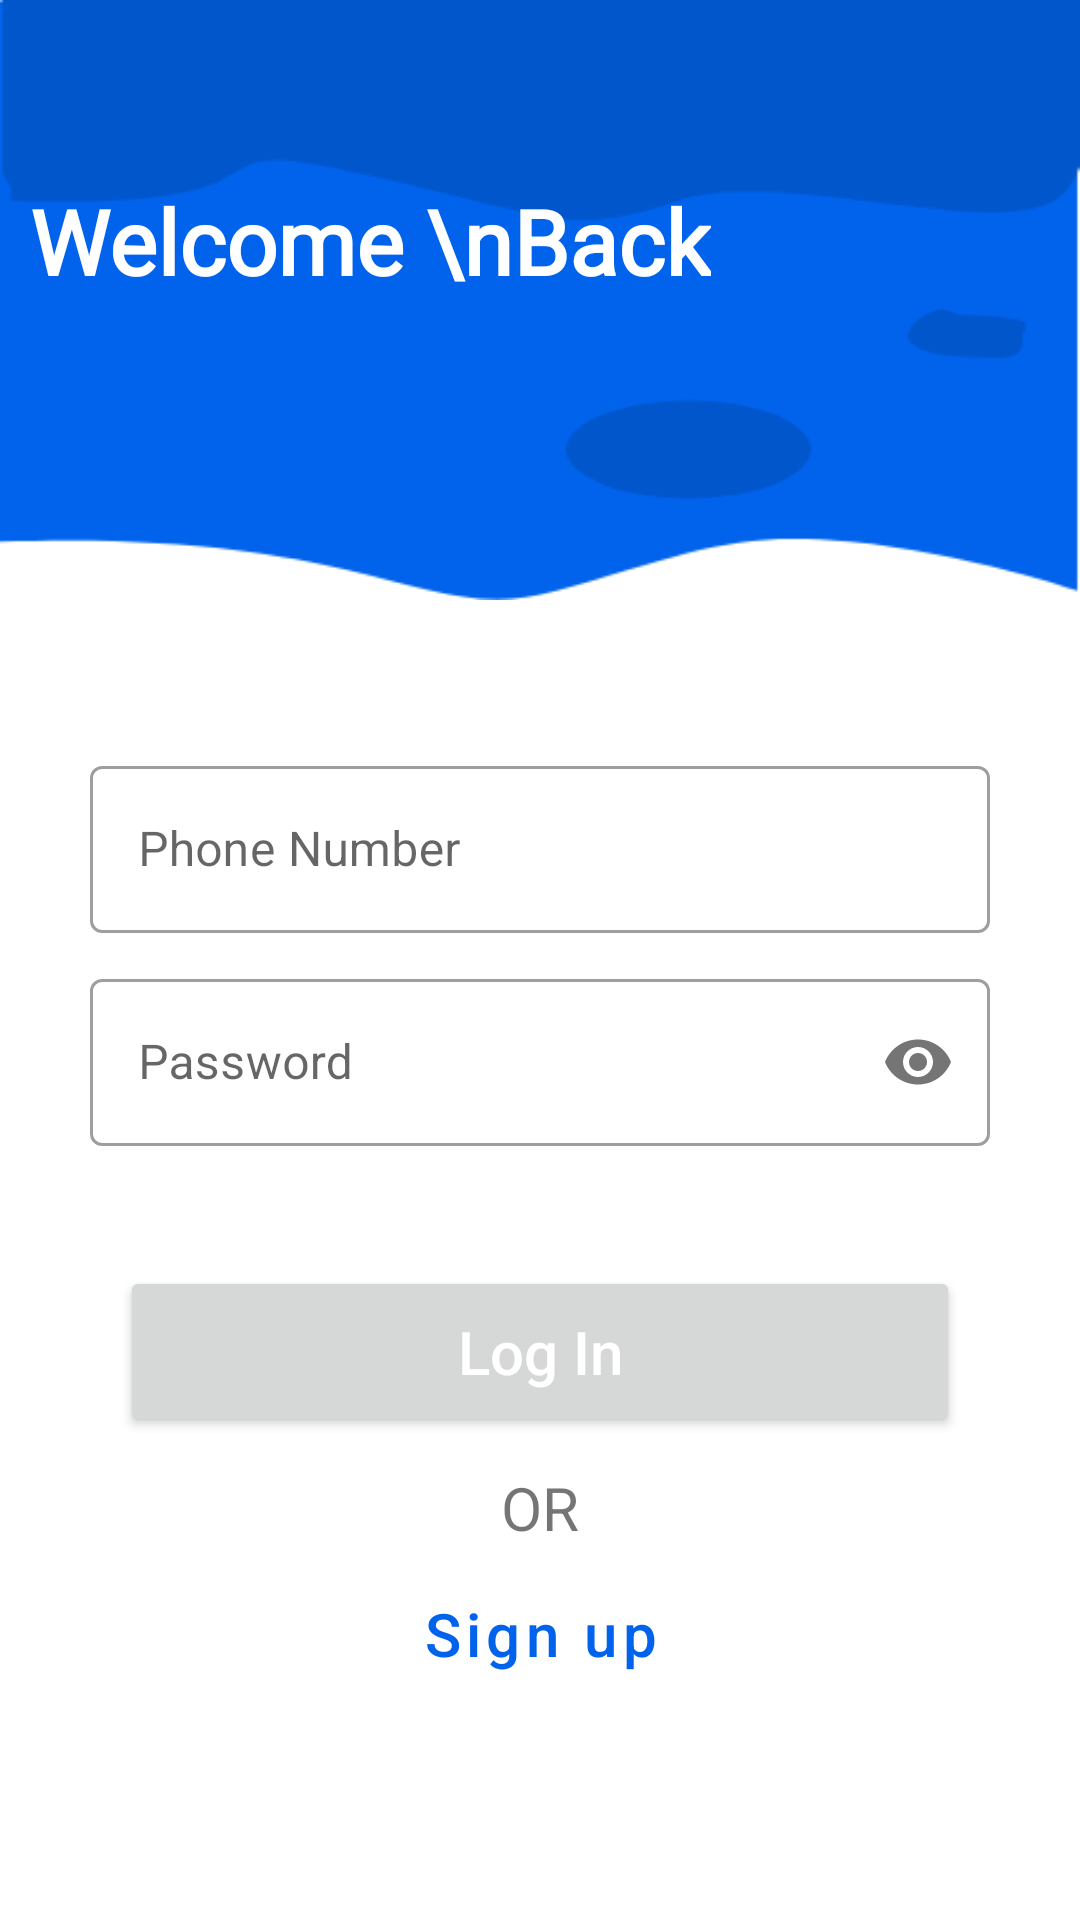

Android layout source for this screen:
<!-- AndroidManifest.xml: application theme Theme.InstaRupee -->
<!-- res/layout/activity_login.xml -->
<?xml version="1.0" encoding="utf-8"?>
<androidx.constraintlayout.widget.ConstraintLayout xmlns:android="http://schemas.android.com/apk/res/android"
    xmlns:app="http://schemas.android.com/apk/res-auto"
    xmlns:tools="http://schemas.android.com/tools"
    android:layout_width="match_parent"
    android:layout_height="match_parent"
    tools:context=".LoginActivity">

    <androidx.core.widget.NestedScrollView
        android:layout_width="match_parent"
        android:layout_height="match_parent"
        app:layout_constraintBottom_toBottomOf="parent"
        app:layout_constraintEnd_toEndOf="parent"
        app:layout_constraintStart_toStartOf="parent"
        app:layout_constraintTop_toTopOf="parent">

        <androidx.constraintlayout.widget.ConstraintLayout
            android:layout_width="match_parent"
            android:layout_height="wrap_content">

            <View
                android:id="@+id/view2"
                android:layout_width="match_parent"
                android:layout_height="200dp"
                android:background="@drawable/top_design"
                app:layout_constraintEnd_toEndOf="parent"
                app:layout_constraintStart_toStartOf="parent"
                app:layout_constraintTop_toTopOf="parent" />


            <ImageView
                android:id="@+id/login_backbtn"
                android:layout_width="wrap_content"
                android:layout_height="wrap_content"
                android:layout_marginStart="10dp"
                android:layout_marginTop="15dp"
                android:src="@drawable/ic_baseline_arrow_back_ios_24"
                app:layout_constraintEnd_toEndOf="parent"
                app:layout_constraintHorizontal_bias="0.018"
                app:layout_constraintStart_toStartOf="parent"
                app:layout_constraintTop_toTopOf="parent" />


            <TextView
                android:layout_width="wrap_content"
                android:layout_height="wrap_content"
                android:layout_marginStart="10dp"
                android:layout_marginTop="60dp"
                android:fontFamily="@font/roboto"
                android:text="Welcome
\nBack"
                android:textColor="@color/white"
                android:textSize="30sp"
                android:textStyle="bold"
                app:layout_constraintEnd_toEndOf="parent"
                app:layout_constraintHorizontal_bias="0.0"
                app:layout_constraintStart_toStartOf="parent"
                app:layout_constraintTop_toTopOf="parent" />

            <com.google.android.material.textfield.TextInputLayout
                android:id="@+id/textInputLayout"
                style="@style/Widget.MaterialComponents.TextInputLayout.OutlinedBox"
                android:layout_width="match_parent"
                android:paddingTop="40dp"
                android:layout_height="wrap_content"
                android:layout_margin="10dp"
                android:paddingHorizontal="20dp"
                android:hint="Phone Number"
                app:layout_constraintEnd_toEndOf="parent"
                app:layout_constraintStart_toStartOf="parent"
                app:layout_constraintTop_toBottomOf="@+id/view2">

                <com.google.android.material.textfield.TextInputEditText
                    android:id="@+id/activity_login_phonenumber"
                    android:layout_width="match_parent"
                    android:layout_height="wrap_content"
                    android:inputType="phone"
                    android:maxLines="1" />
            </com.google.android.material.textfield.TextInputLayout>




            <com.google.android.material.textfield.TextInputLayout
                android:id="@+id/textInputLayout27"
                style="@style/Widget.MaterialComponents.TextInputLayout.OutlinedBox"
                android:layout_width="match_parent"
                android:layout_height="wrap_content"
                android:paddingHorizontal="20dp"
                android:layout_margin="10dp"
                android:hint="Password"
                app:layout_constraintTop_toBottomOf="@+id/textInputLayout"
                app:passwordToggleEnabled="true"
                tools:layout_editor_absoluteX="10dp">

                <com.google.android.material.textfield.TextInputEditText
                    android:id="@+id/activity_login_password"
                    android:layout_width="match_parent"
                    android:layout_height="wrap_content"
                    android:inputType="textPassword"
                    android:maxLines="1" />
            </com.google.android.material.textfield.TextInputLayout>


            <Button

                android:id="@+id/activity_login_loginBtn"
                android:layout_width="match_parent"
                android:layout_height="wrap_content"
                android:layout_marginHorizontal="40dp"
                android:layout_marginTop="40dp"
                android:padding="15dp"
                android:paddingVertical="15dp"
                android:text="Log In"
                android:textAllCaps="false"
                android:textColor="@android:color/white"
                android:textSize="20sp"
                app:cornerRadius="5dp"
                app:layout_constraintEnd_toEndOf="parent"
                app:layout_constraintStart_toStartOf="parent"
                app:layout_constraintTop_toBottomOf="@+id/textInputLayout27" />


            <TextView
                android:id="@+id/textView2"
                android:layout_width="match_parent"
                android:layout_height="wrap_content"
                android:layout_marginVertical="10dp"
                android:text="OR"
                android:textAlignment="center"
                android:textSize="20dp"
                app:layout_constraintEnd_toEndOf="parent"
                app:layout_constraintStart_toStartOf="parent"
                app:layout_constraintTop_toBottomOf="@+id/activity_login_loginBtn" />

            <Button
                android:id="@+id/activity_login_signUpBtn"
                style="@style/Widget.MaterialComponents.Button.OutlinedButton"
                android:layout_width="match_parent"
                android:layout_height="wrap_content"
                android:layout_marginHorizontal="40dp"
                android:padding="15dp"
                android:paddingVertical="15dp"
                android:text="Sign up"
                android:textAllCaps="false"
                android:textColor="@color/blue"
                android:textSize="20sp"
                app:cornerRadius="5dp"
                app:layout_constraintTop_toBottomOf="@id/textView2"
                app:strokeColor="@color/blue"
                app:strokeWidth="3dp" />

        </androidx.constraintlayout.widget.ConstraintLayout>





    </androidx.core.widget.NestedScrollView>


</androidx.constraintlayout.widget.ConstraintLayout>
<!-- resources referenced by this layout -->
<resources>
  <color name="blue">#0163EC</color>
  <color name="white">#FFFFFFFF</color>
  <!-- drawable top_design: png bitmap (drawable, 7636 bytes) -->
  <style name="Theme.InstaRupee" parent="Theme.MaterialComponents.DayNight.NoActionBar">
          
          <item name="colorPrimary">@color/blue</item>
          <item name="colorPrimaryVariant">@color/darkBlue</item>
          <item name="colorOnPrimary">@color/white</item>
          
          <item name="colorSecondary">@color/teal_200</item>
          <item name="colorSecondaryVariant">@color/teal_700</item>
          <item name="colorOnSecondary">@color/black</item>
          
          <item name="android:statusBarColor" tools:targetApi="l">?attr/colorPrimaryVariant</item>
          
      </style>
  <color name="darkBlue">#0156CC</color>
  <color name="teal_200">#FF03DAC5</color>
  <color name="teal_700">#FF018786</color>
  <color name="black">#FF000000</color>
</resources>
